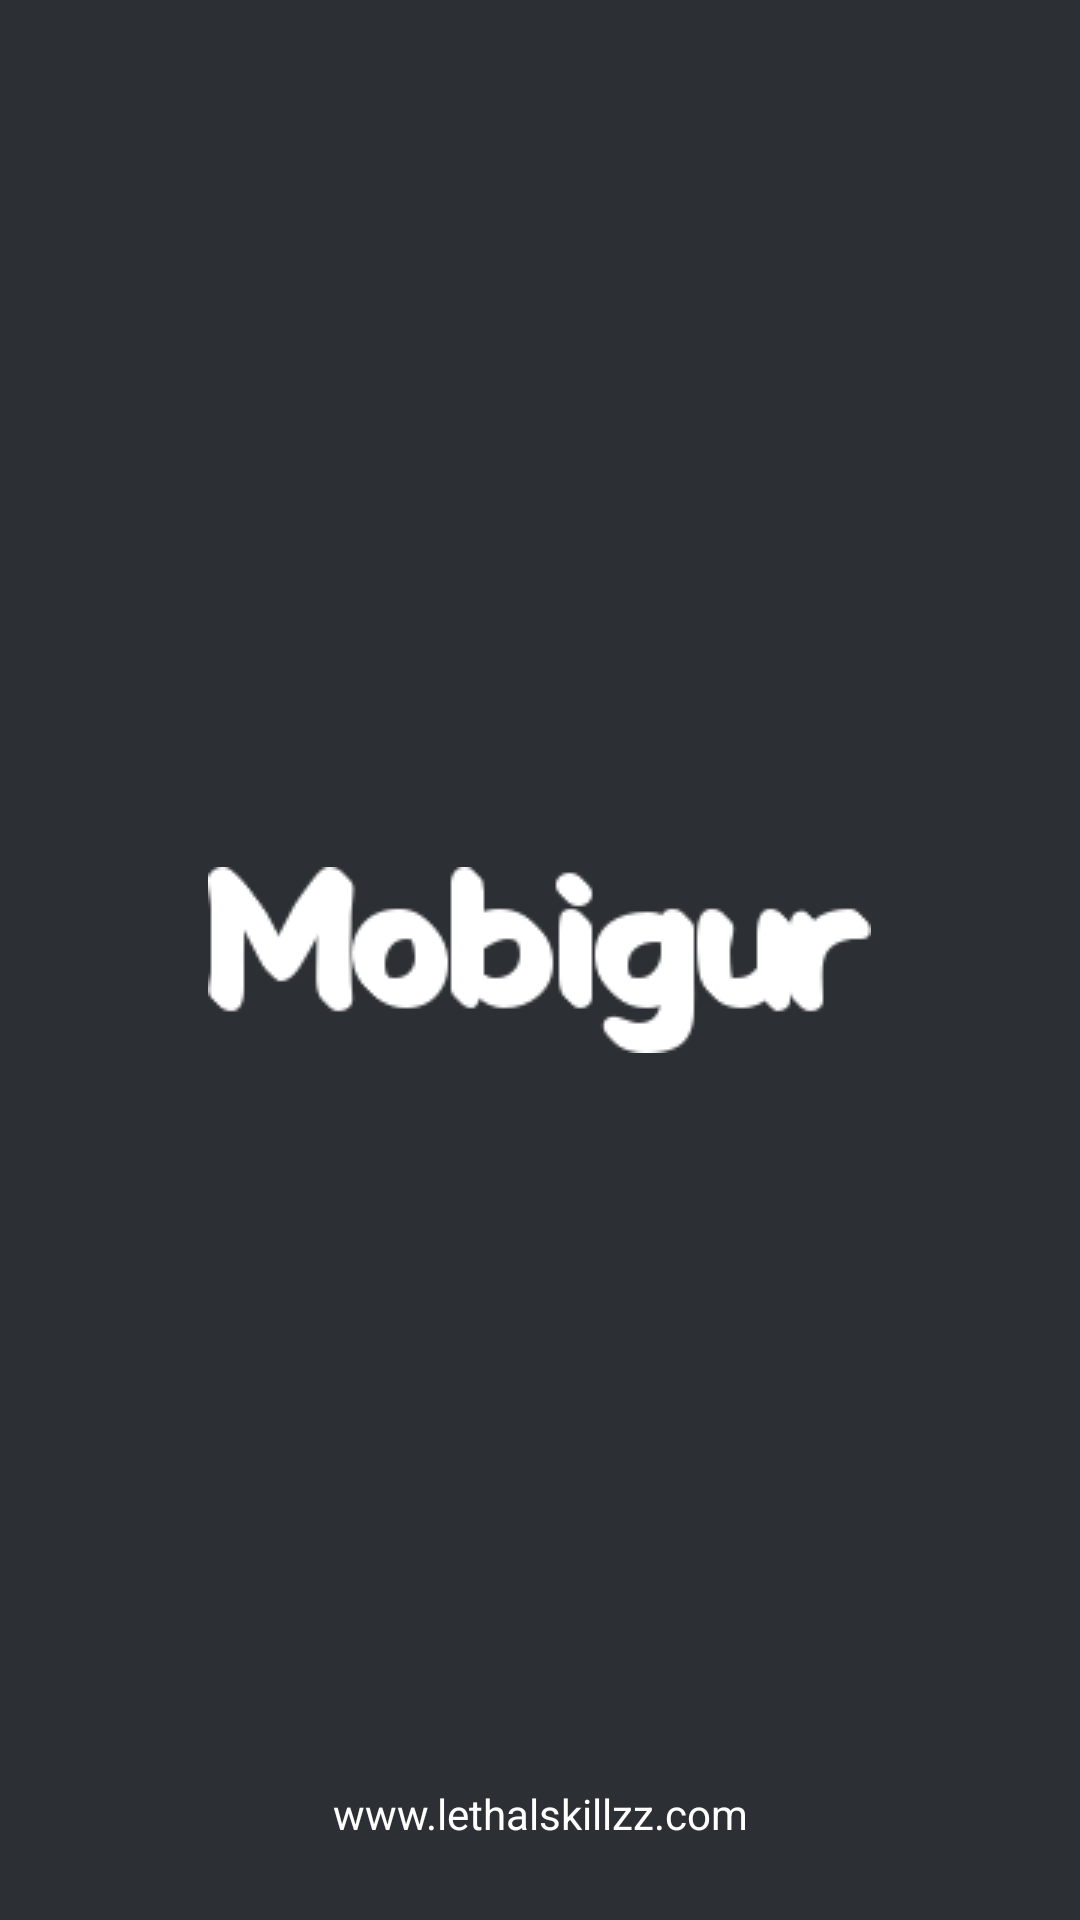

Here is an Android app screen rendered from its layout file. Give the layout XML and the strings, colors and styles it references.
<!-- AndroidManifest.xml: application theme MaterialTheme -->
<!-- res/layout/activity_splash.xml -->
<?xml version="1.0" encoding="utf-8"?>
<RelativeLayout xmlns:android="http://schemas.android.com/apk/res/android"
    xmlns:tools="http://schemas.android.com/tools"
    android:orientation="vertical"
    android:layout_width="match_parent"
    android:layout_height="match_parent"
    android:background="@color/colorPrimary"
    android:paddingBottom="@dimen/activity_vertical_margin"
    android:paddingLeft="@dimen/activity_horizontal_margin"
    android:paddingRight="@dimen/activity_horizontal_margin"
    android:paddingTop="@dimen/activity_vertical_margin"
    tools:context="com.lethalskillzz.mobigur.mobigur.presentation.splash.SplashActivity"
    >

    <ImageView
        android:layout_width="wrap_content"
        android:layout_height="wrap_content"
        android:layout_centerInParent="true"
        android:src="@mipmap/mobigur"
        android:contentDescription="@string/image_desc"
        />

    <TextView
        android:layout_width="fill_parent"
        android:layout_height="wrap_content"
        android:layout_marginBottom="10dp"
        android:textSize="14sp"
        android:textColor="@android:color/white"
        android:gravity="center_horizontal"
        android:layout_alignParentBottom="true"
        android:text="@string/splash_text"
        />

</RelativeLayout>
<!-- resources referenced by this layout -->
<resources>
  <color name="colorPrimary">#2C2F34</color>
  <dimen name="activity_horizontal_margin">16dp</dimen>
  <dimen name="activity_vertical_margin">16dp</dimen>
  <!-- mipmap mobigur: png bitmap (mipmap-mdpi, 3598 bytes) -->
  <string name="image_desc">Image description</string>
  <string name="splash_text">www.lethalskillzz.com</string>
  <style name="MaterialTheme" parent="MaterialTheme.Base">
  
      </style>
  <style name="MaterialTheme.Base" parent="Theme.AppCompat.Light.DarkActionBar">
          <item name="windowNoTitle">true</item>
          <item name="windowActionBar">false</item>
          <item name="colorPrimary">@color/colorPrimary</item>
          <item name="colorPrimaryDark">@color/colorPrimaryDark</item>
          <item name="colorAccent">@color/colorAccent</item>
      </style>
  <color name="colorPrimaryDark">#141518</color>
  <color name="colorAccent">#FF4081</color>
</resources>
